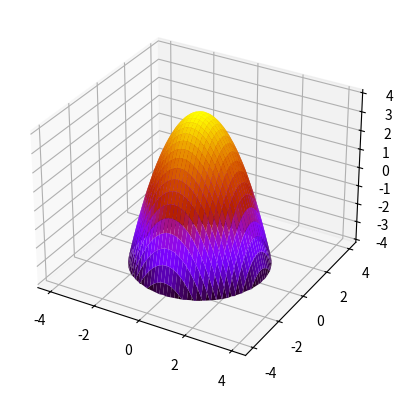

This figure's Python source:
import matplotlib.pyplot as plt
import numpy as np
from pathlib import Path

#funcion de dos variables para graficar
def func(x, y):
  # return np.sqrt(y-2*x)
  # return y-2*x
  return 4-x**2-y**2

def main():
  # limites del eje x
  limites_x = [-4, 4]
  # limites del eje y
  limites_y = [-4, 4]
  # limites del eje z
  limites_z = [-4, 4]

  # numero de subdivisiones en los ejes x e y
  N=1000

  # coordenadas de los puntos en los ejes x e y
  x = np.linspace(*limites_x, N)
  y = np.linspace(*limites_y, N)

  # grafico superficie 3D f(x,y)
  X, Y = np.meshgrid(x, y)
  Z = func(X, Y)

  # truncar los valores de Z
  Z[Z<limites_z[0]] = np.nan
  Z[Z>limites_z[1]] = np.nan

  fig, ax = plt.subplots(subplot_kw={'projection': '3d'})
  # proporciones de los ejes
  # ax.set_box_aspect([2,1,1])
  ax.plot_surface(X, Y, Z, cmap='gnuplot', edgecolor='none')

  # Guardar la imagen
  carpeta=Path('./imagenes/')
  if not carpeta.exists():
    carpeta.mkdir()

  archivo = f'{carpeta}/Pregunta2a_Grefico_3D.png'

  fig.savefig(archivo, dpi=600, transparent=True)

  # Mostrar la imagen
  plt.show()

if __name__ == "__main__":
  main()
